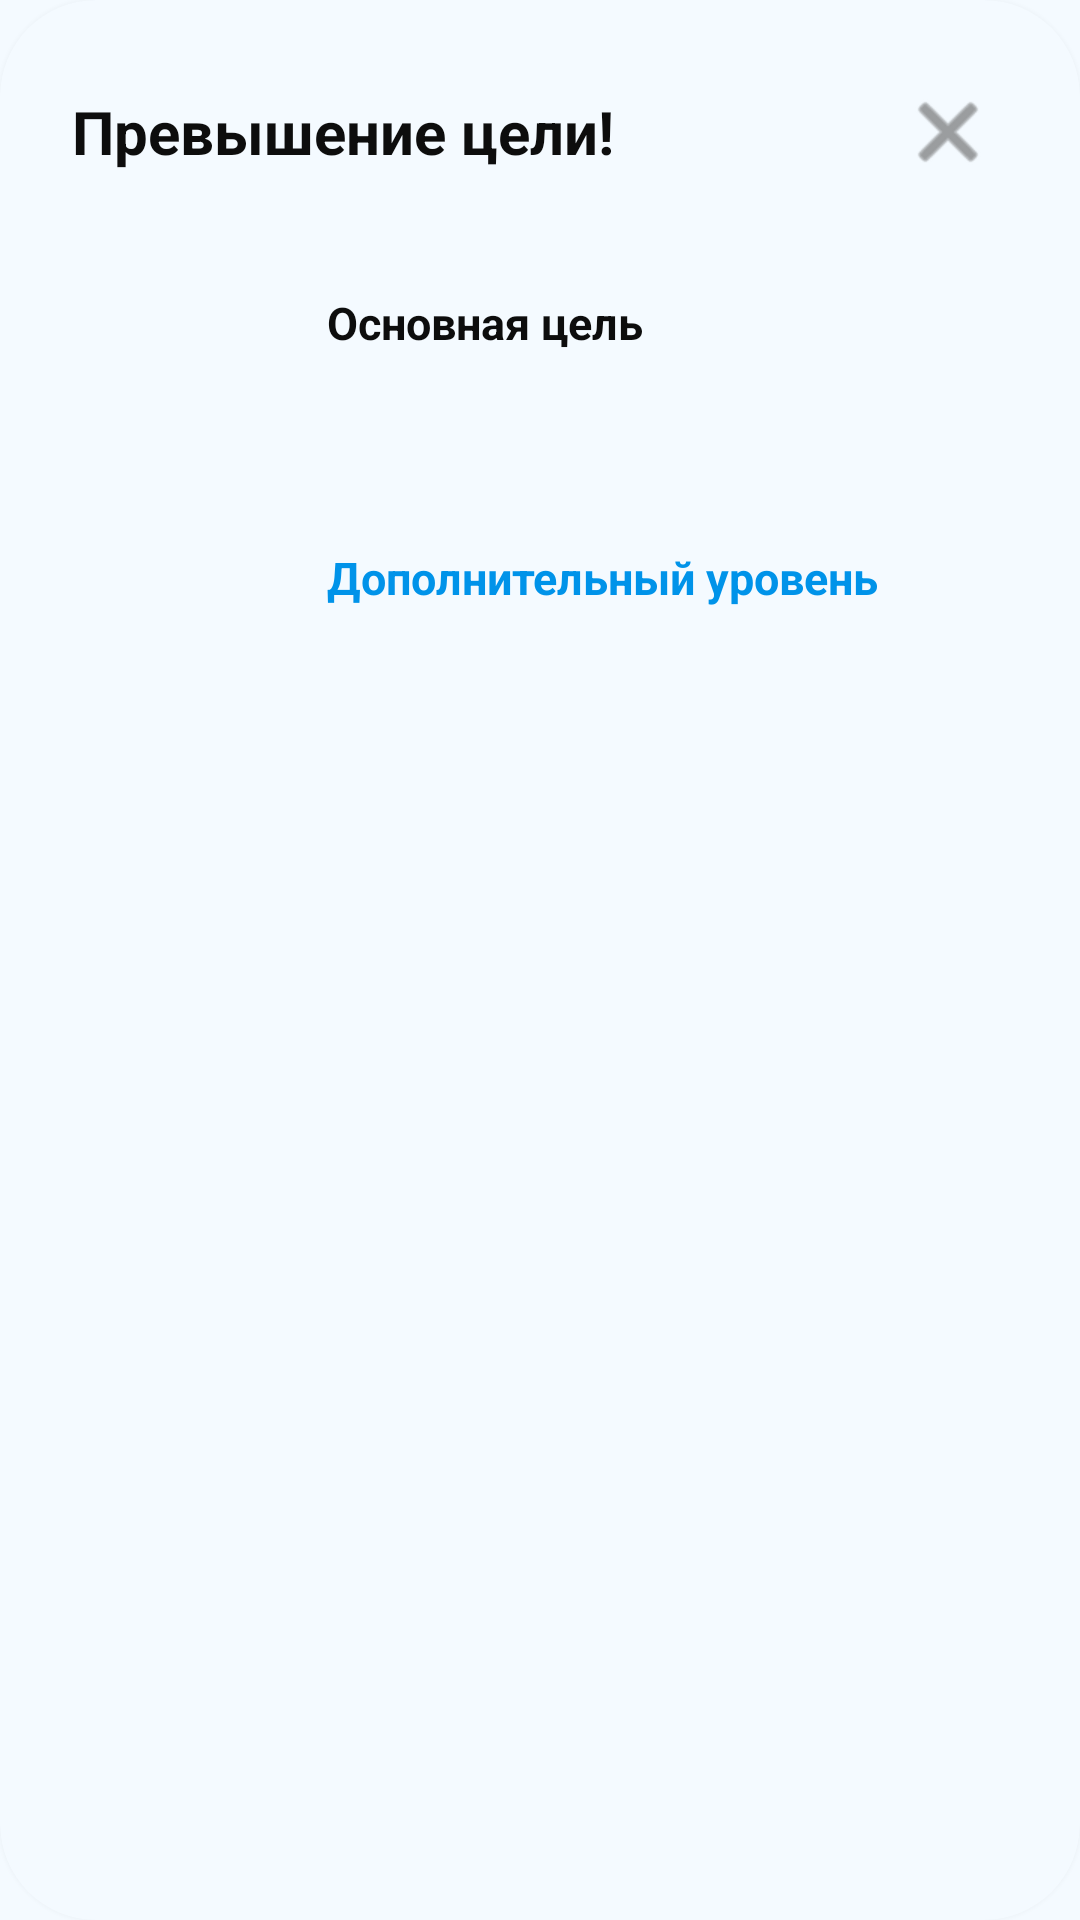

Produce the Android XML layout that renders to this screen, including the resource entries it uses.
<!-- AndroidManifest.xml: application theme Theme.AquaTime -->
<!-- res/layout/dialog_weekly_overflow.xml -->
<?xml version="1.0" encoding="utf-8"?>
<com.google.android.material.card.MaterialCardView xmlns:android="http://schemas.android.com/apk/res/android"
    xmlns:app="http://schemas.android.com/apk/res-auto"
    android:layout_width="match_parent"
    android:layout_height="wrap_content"
    android:layout_margin="20dp"
    app:cardCornerRadius="32dp"
    app:cardElevation="4dp"
    app:cardBackgroundColor="?android:attr/windowBackground">

    <LinearLayout
        android:layout_width="match_parent"
        android:layout_height="wrap_content"
        android:orientation="vertical"
        android:padding="24dp">

        <RelativeLayout
            android:layout_width="match_parent"
            android:layout_height="wrap_content"
            android:layout_marginBottom="20dp">

            <TextView
                android:id="@+id/tv_dialog_title"
                android:layout_width="wrap_content"
                android:layout_height="wrap_content"
                android:layout_alignParentStart="true"
                android:layout_centerInParent="true"
                android:text="Превышение цели!"
                android:textColor="?android:attr/textColorPrimary"
                android:textSize="20sp"
                android:textStyle="bold" />

            <ImageButton
                android:id="@+id/btn_close_dialog"
                android:layout_width="40dp"
                android:layout_height="40dp"
                android:layout_alignParentEnd="true"
                android:layout_centerInParent="true"
                android:background="?android:attr/selectableItemBackgroundBorderless"
                android:src="@android:drawable/ic_menu_close_clear_cancel"
                android:contentDescription="Close"
                app:tint="?android:attr/textColorSecondary" />
        </RelativeLayout>

        <LinearLayout
            android:layout_width="match_parent"
            android:layout_height="wrap_content"
            android:orientation="horizontal"
            android:gravity="center_vertical"
            android:layout_marginBottom="20dp">

            <RelativeLayout
                android:layout_width="65dp"
                android:layout_height="65dp">
                <ProgressBar
                    android:id="@+id/dialog_ring_base"
                    style="?android:attr/progressBarStyleHorizontal"
                    android:layout_width="match_parent"
                    android:layout_height="match_parent"
                    android:progressDrawable="@drawable/ring_blue" />
            </RelativeLayout>

            <LinearLayout
                android:layout_width="wrap_content"
                android:layout_height="wrap_content"
                android:orientation="vertical"
                android:layout_marginStart="20dp">

                <TextView
                    android:id="@+id/tv_dialog_base_title"
                    android:layout_width="wrap_content"
                    android:layout_height="wrap_content"
                    android:text="Основная цель"
                    android:textStyle="bold"
                    android:textColor="?android:attr/textColorPrimary"
                    android:textSize="15sp"/>

                <TextView
                    android:id="@+id/tv_dialog_base_status"
                    android:layout_width="wrap_content"
                    android:layout_height="wrap_content"
                    android:textColor="?android:attr/textColorSecondary"
                    android:textSize="13sp"/>
            </LinearLayout>
        </LinearLayout>

        <LinearLayout
            android:layout_width="match_parent"
            android:layout_height="wrap_content"
            android:orientation="horizontal"
            android:gravity="center_vertical">

            <RelativeLayout
                android:layout_width="65dp"
                android:layout_height="65dp">
                <ProgressBar
                    android:id="@+id/dialog_ring_overflow"
                    style="?android:attr/progressBarStyleHorizontal"
                    android:layout_width="match_parent"
                    android:layout_height="match_parent"
                    android:progressDrawable="@drawable/ring_blue" />
            </RelativeLayout>

            <LinearLayout
                android:layout_width="wrap_content"
                android:layout_height="wrap_content"
                android:orientation="vertical"
                android:layout_marginStart="20dp">

                <TextView
                    android:id="@+id/tv_dialog_overflow_title"
                    android:layout_width="wrap_content"
                    android:layout_height="wrap_content"
                    android:text="Дополнительный уровень"
                    android:textStyle="bold"
                    android:textColor="@color/aqua_primary"
                    android:textSize="15sp"/>

                <TextView
                    android:id="@+id/tv_dialog_overflow_status"
                    android:layout_width="wrap_content"
                    android:layout_height="wrap_content"
                    android:textColor="?android:attr/textColorSecondary"
                    android:textSize="13sp"/>
            </LinearLayout>
        </LinearLayout>

    </LinearLayout>
</com.google.android.material.card.MaterialCardView>
<!-- resources referenced by this layout -->
<resources>
  <color name="aqua_primary">#0093E9</color>
  <!-- drawable ring_blue (drawable) -->
  <?xml version="1.0" encoding="utf-8"?>
  <rotate xmlns:android="http://schemas.android.com/apk/res/android"
      android:fromDegrees="270"
      android:toDegrees="270">
      <shape
          android:innerRadiusRatio="3"
          android:shape="ring"
          android:thicknessRatio="12"
          android:useLevel="true">
          <gradient
              android:endColor="#1976D2"
              android:startColor="#1E88E5"
              android:type="sweep" />
          <corners android:radius="20dp" />
      </shape>
  </rotate>
  <style name="Theme.AquaTime" parent="Theme.MaterialComponents.DayNight.NoActionBar">
          <item name="colorPrimary">@color/aqua_primary</item>
          <item name="colorPrimaryVariant">@color/aqua_secondary</item>
          <item name="colorOnPrimary">@android:color/white</item>
  
          <item name="android:windowBackground">@color/background_light</item>
          <item name="android:colorBackground">@color/background_light</item>
  
          <item name="android:textColorPrimary">@color/text_primary</item>
          <item name="android:textColorSecondary">@color/text_secondary</item>
      </style>
  <color name="aqua_secondary">#80D0C7</color>
  <color name="background_light">#F4FAFF</color>
  <color name="text_primary">#0D0D0D</color>
  <color name="text_secondary">#5F5F5F</color>
</resources>
